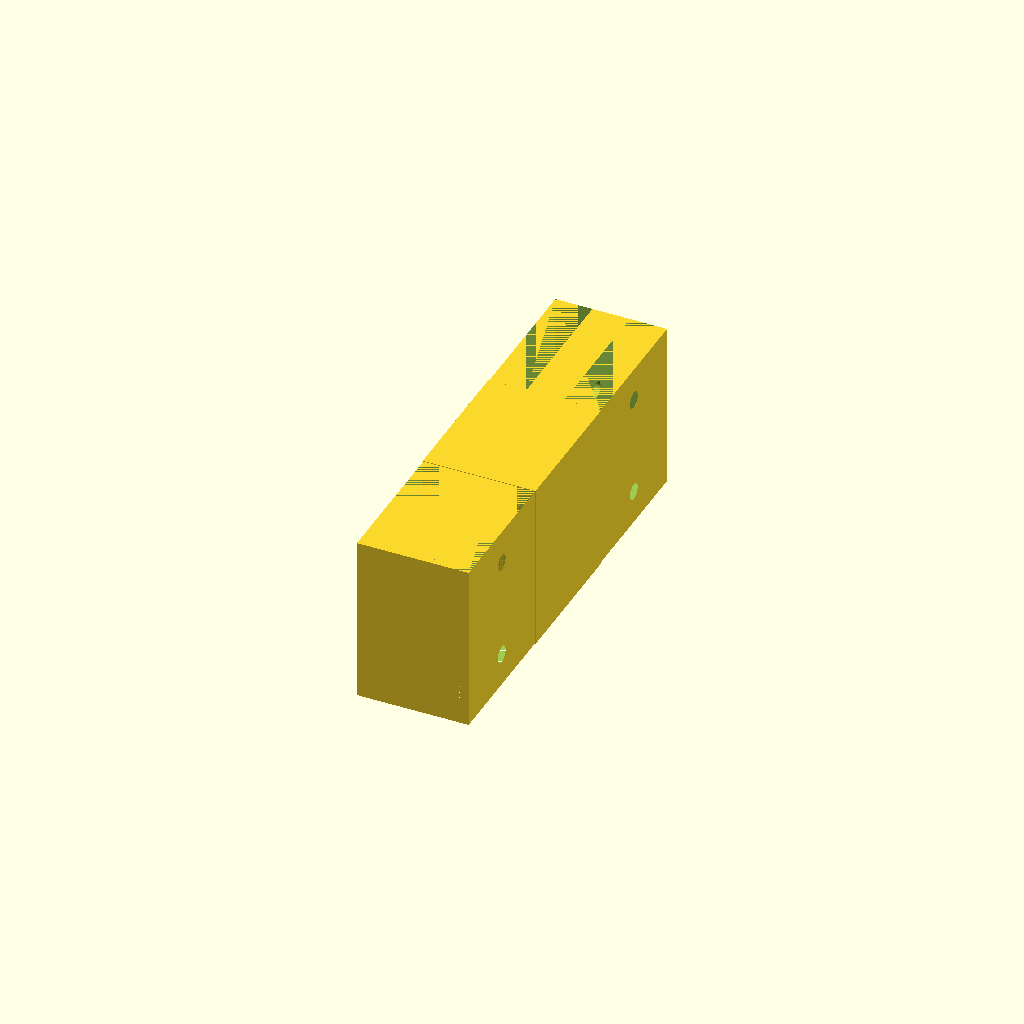
Cell 1 — every parameter at its default value.
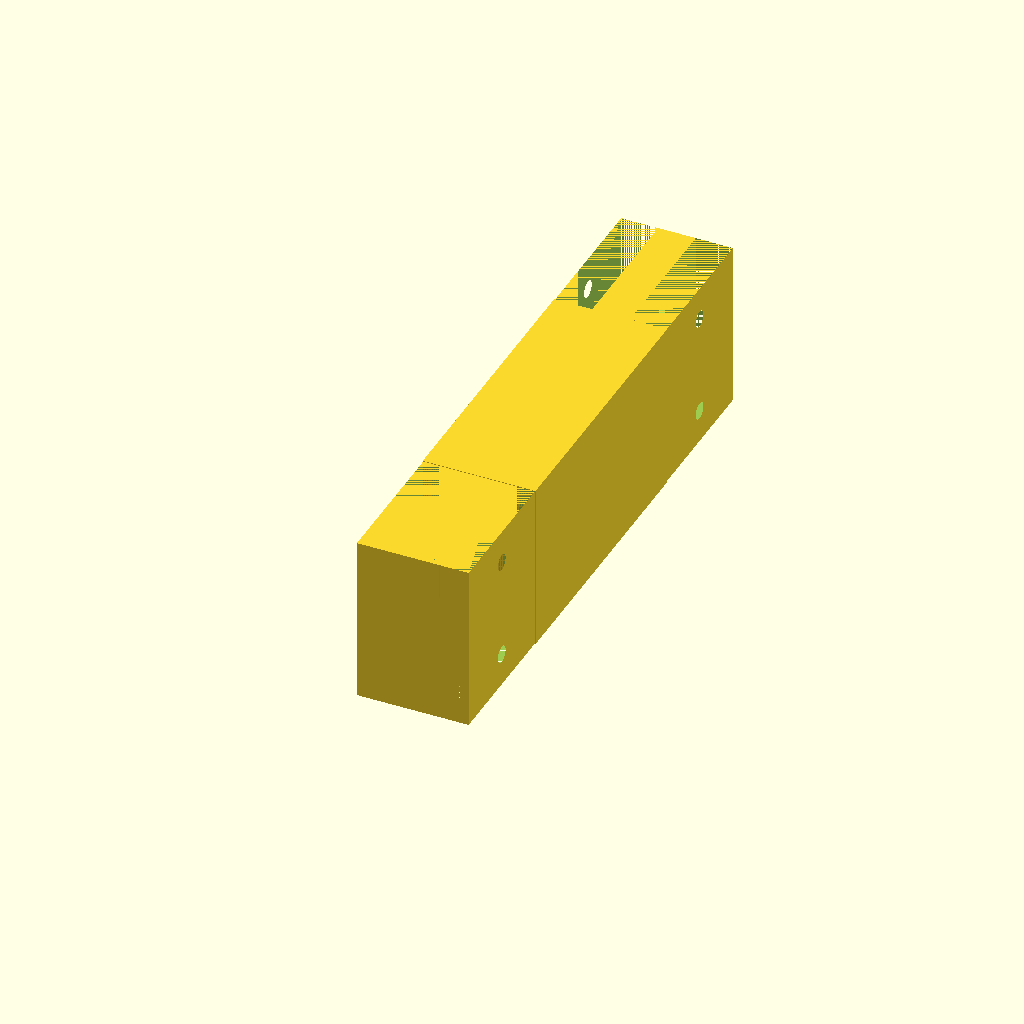
Cell 2: the same model with extension_length = 50.
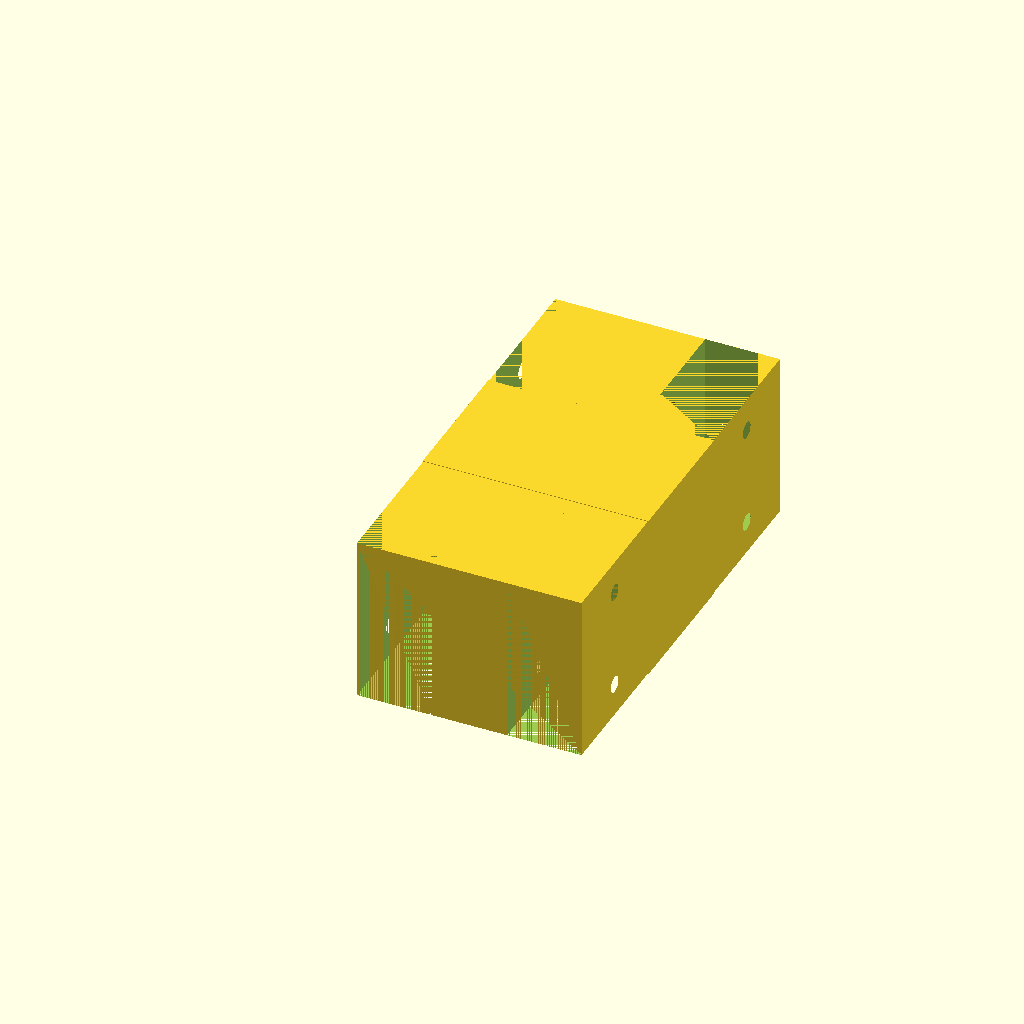
Cell 3: connector_width = 40 (everything else at default).
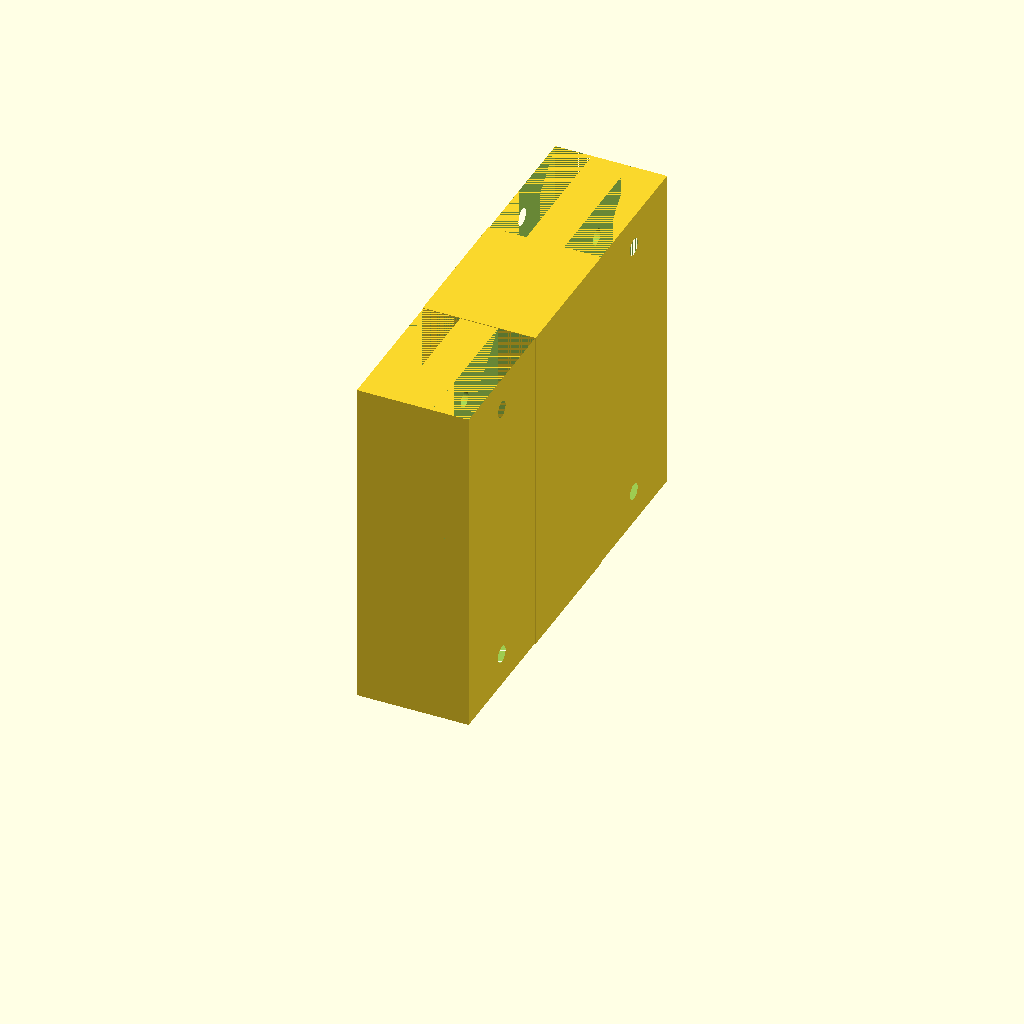
Cell 4: connector_height = 60 (everything else at default).
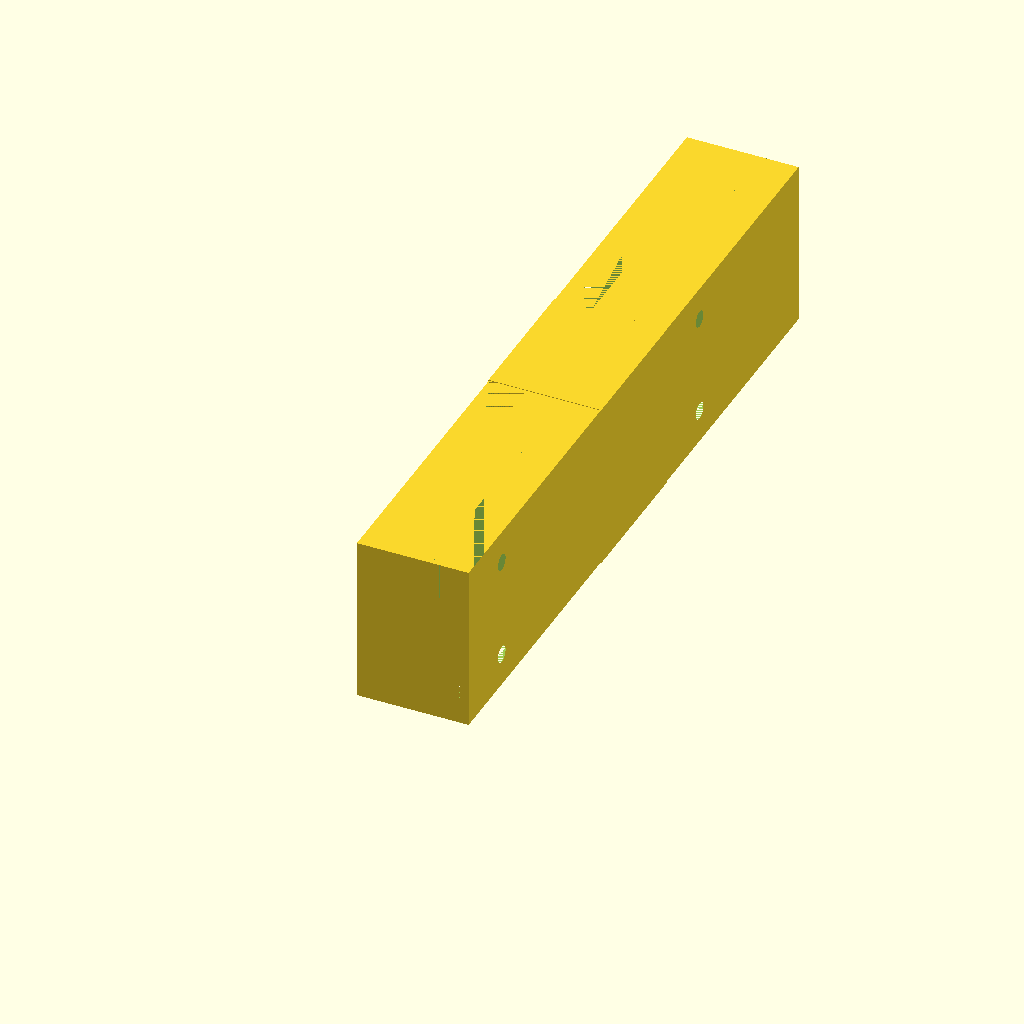
Cell 5: mount_depth = 50 (everything else at default).
One fixed orthographic camera (rotation 55°, 0°, 25°; colour scheme Cornfield) for every cell.
Source of the model, Custom Printer Parts Bastion MK 1.2 Extended 235/frame_bar_extension_25mm.scad:
// Frame Bar Extension
// This extension piece connects two frame bars with a configurable middle section
include <../shared_helper.scad>;

revision = 1.1;

// TODO: Add in heat knurled insert
// TODO: Add in M4 Alternative
// TODO: Add in NUT Alternatives for M4 and M3
// TODO: Create female -> female, male -> male, male -> female

// Adjustable values
extension_length = 25.0;                  // Length of the extension middle section (adjustable)
hole_diameter = m3_hole_diameter;         // Using M3 holes from shared_helper

// Frame bar connector dimensions
connector_width = 20.0;                   // Width of the frame bar connector
connector_height = 30.0;                  // Height of the frame bar connector
mount_depth = 25.0;                       // Depth of the connector interfaces

// Hole specifications
hole_top_margin = 3.7 + (2.3);            // Distance from top edge to first hole center
hole_spacing = 13.4;                      // Distance between hole centers
hole_front_margin = 10.2 - (2.3) + 4.675; // Distance from front edge to hole centers

// Tolerance for better fit
fit_tolerance = 0.2;                      // Tolerance for male connector to fit into female

// Derived values
mounting_width_void = connector_width / 3.0;

module mounting_holes() {
  translate([0, hole_front_margin, hole_top_margin]) {
    rotate([0, 90, 0]) {
      cylinder(d=hole_diameter, h=100.00);
    }
  }
  translate([0, hole_front_margin, connector_height - hole_top_margin]) {
    rotate([0, 90, 0]) {
      cylinder(d=hole_diameter, h=100.00);
    }
  }
}

module female_mount() {
  difference() {
    cube([connector_width, mount_depth, connector_height]);
    // Mounting space
    translate([mounting_width_void, 0, 0]) {
      cube([mounting_width_void, mount_depth, connector_height]);
    }
    // Holes
    mounting_holes();
  }
}

module male_mount() {
  difference() {
    // Apply tolerance to the male connector width and height
    translate([fit_tolerance/2, 0, fit_tolerance/2]) {
      cube([connector_width - fit_tolerance, mount_depth + fit_tolerance, connector_height - fit_tolerance]);
    }

    // Mounting spaces - adjusted for the new position
    translate([fit_tolerance/2, 0, fit_tolerance/2]) {
      cube([mounting_width_void - fit_tolerance/2, mount_depth + fit_tolerance, connector_height - fit_tolerance]);
    }

    translate([connector_width - mounting_width_void, 0, fit_tolerance/2]) {
      cube([mounting_width_void - fit_tolerance/2, mount_depth + fit_tolerance, connector_height - fit_tolerance]);
    }

    // Holes - keep original positions to maintain alignment
    mounting_holes();
  }
}

module extension() {
  cube([connector_width, extension_length, connector_height]);
}

module frame_bar_extension() {
  union() {
    // female_mount();
    male_mount();

    translate([0, mount_depth + fit_tolerance, 0]) {
      extension();
    }

    translate([0, mount_depth + fit_tolerance + extension_length, 0]) {
      male_mount();
    }
  }
}

// Render the extension piece
frame_bar_extension();
Parameter table extracted from the source (name, type, default, range or options):
revision: number, default 1.1
extension_length: number, default 25
connector_width: number, default 20
connector_height: number, default 30
mount_depth: number, default 25
hole_spacing: number, default 13.4
fit_tolerance: number, default 0.2
